The GitHub repository haneens5905/MSI-System contains a labelled image folder "augmented" with 6 categories: cardboard, glass, metal, paper, plastic, trash. Examples follow, each with its label.

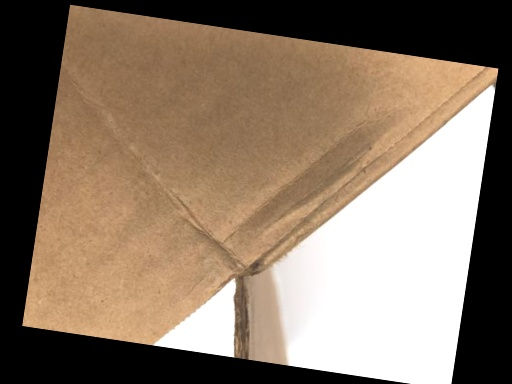
Label: cardboard

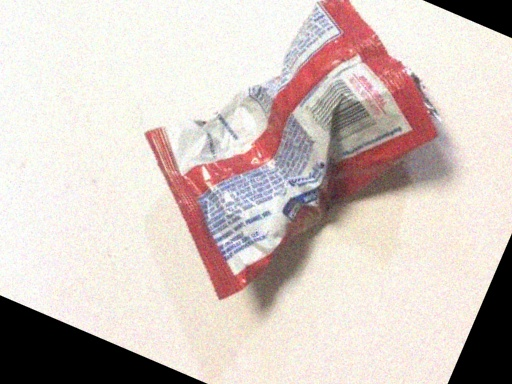
Label: trash

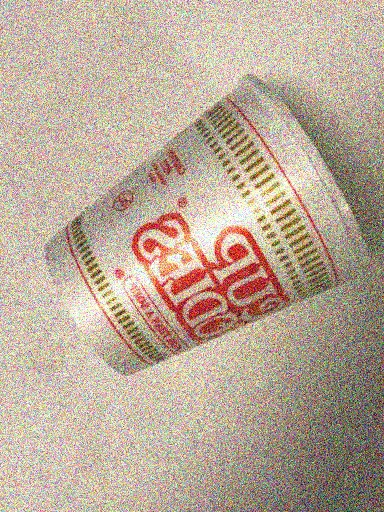
Label: trash

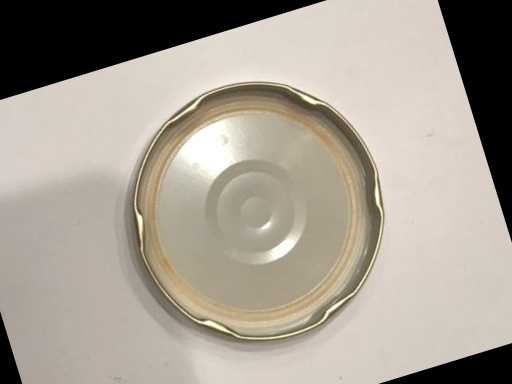
Label: metal

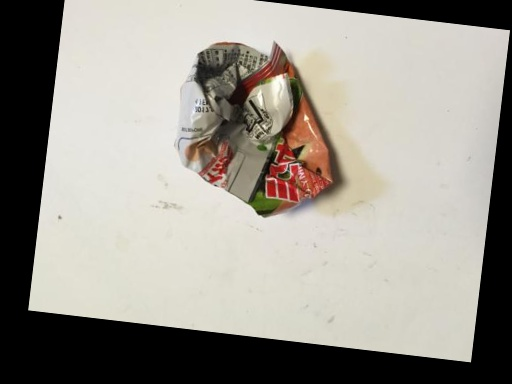
Label: plastic

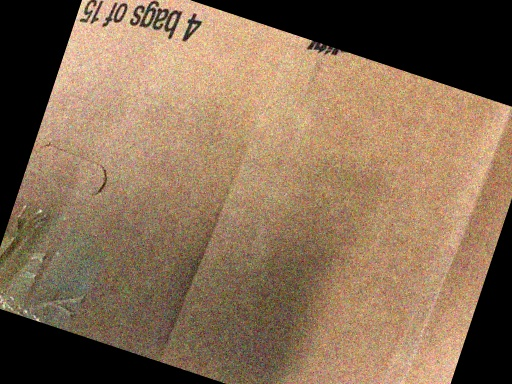
Label: cardboard
